2-way image classification set "car orientation data" from GitHub (MiguelCan13/TAMU-HACK-2026); label vocabulary: left, right.

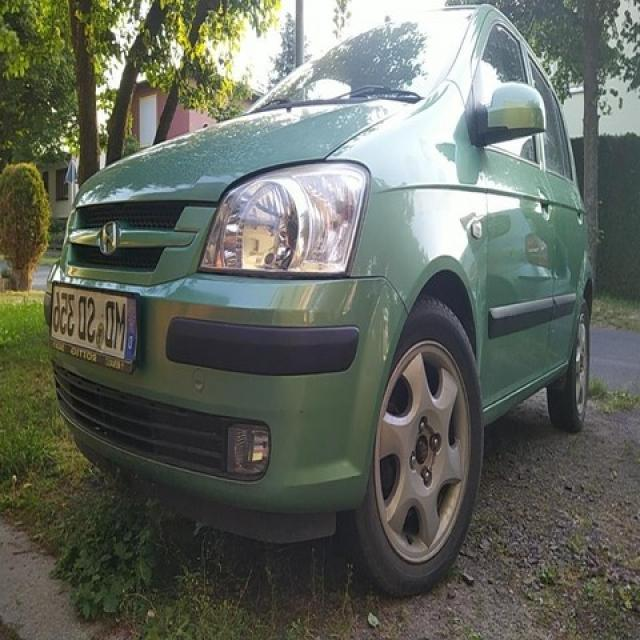
Label: left

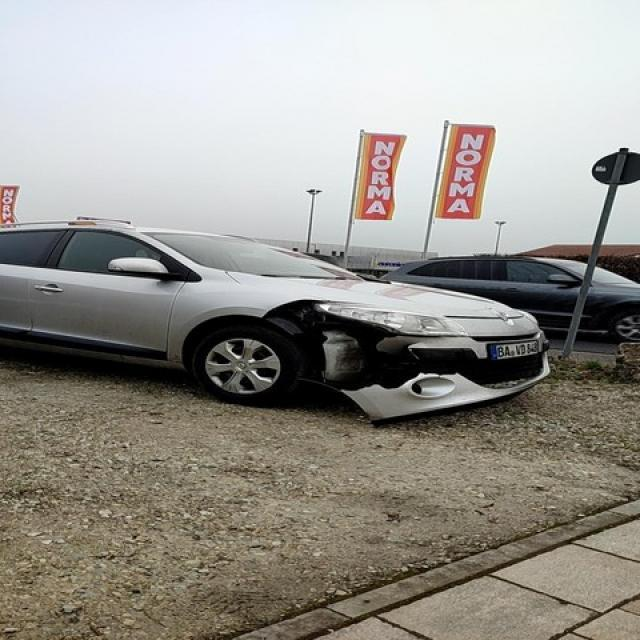
Label: right

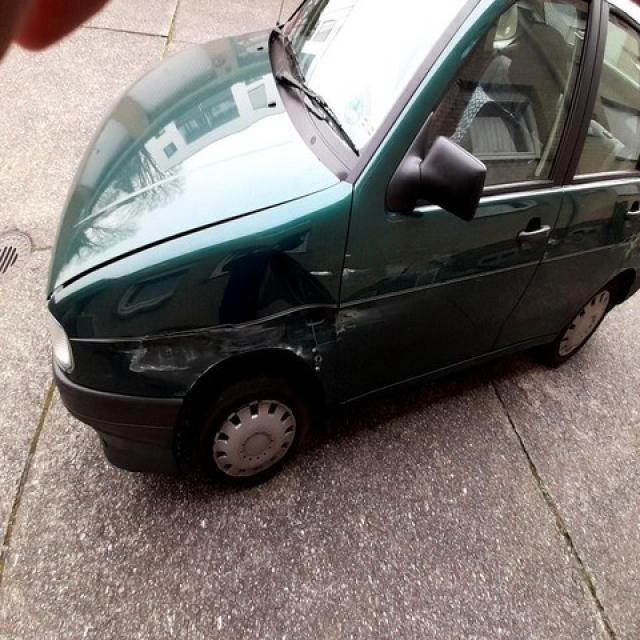
Label: left

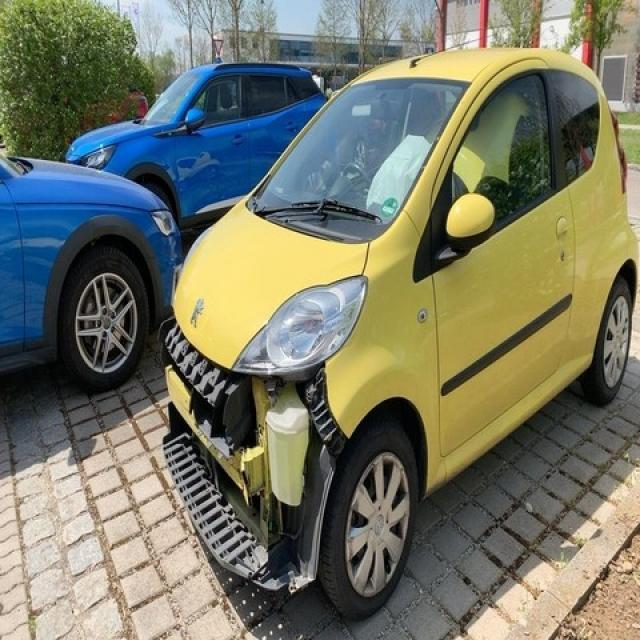
Label: left

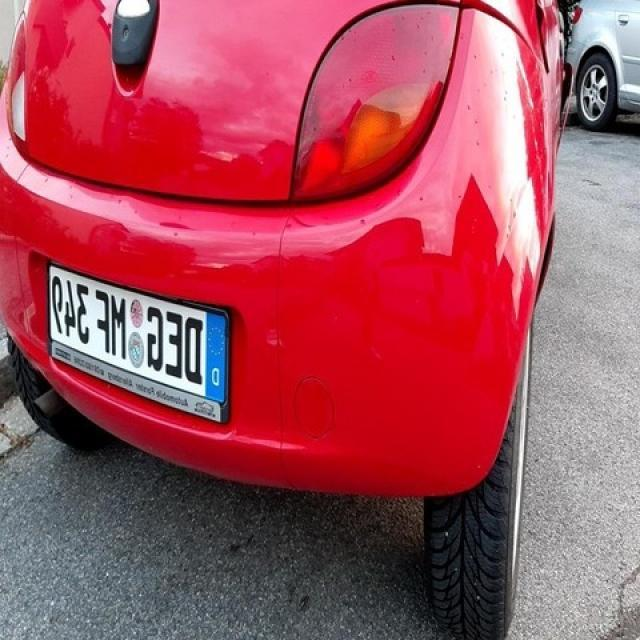
Label: right

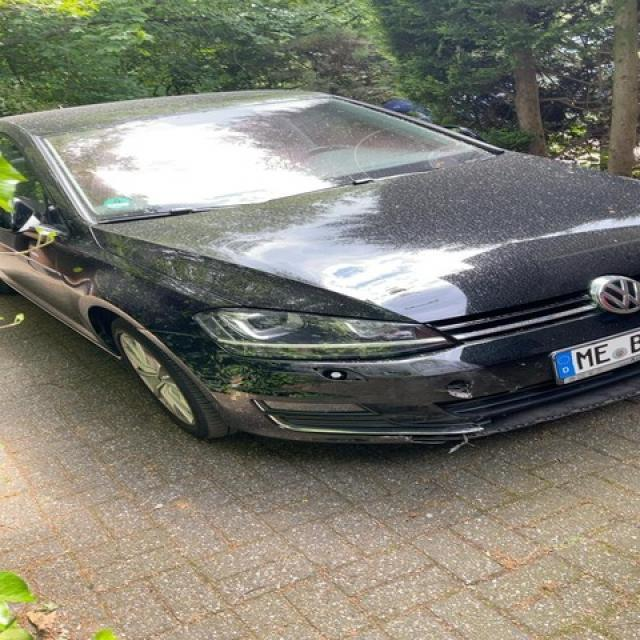
Label: right
